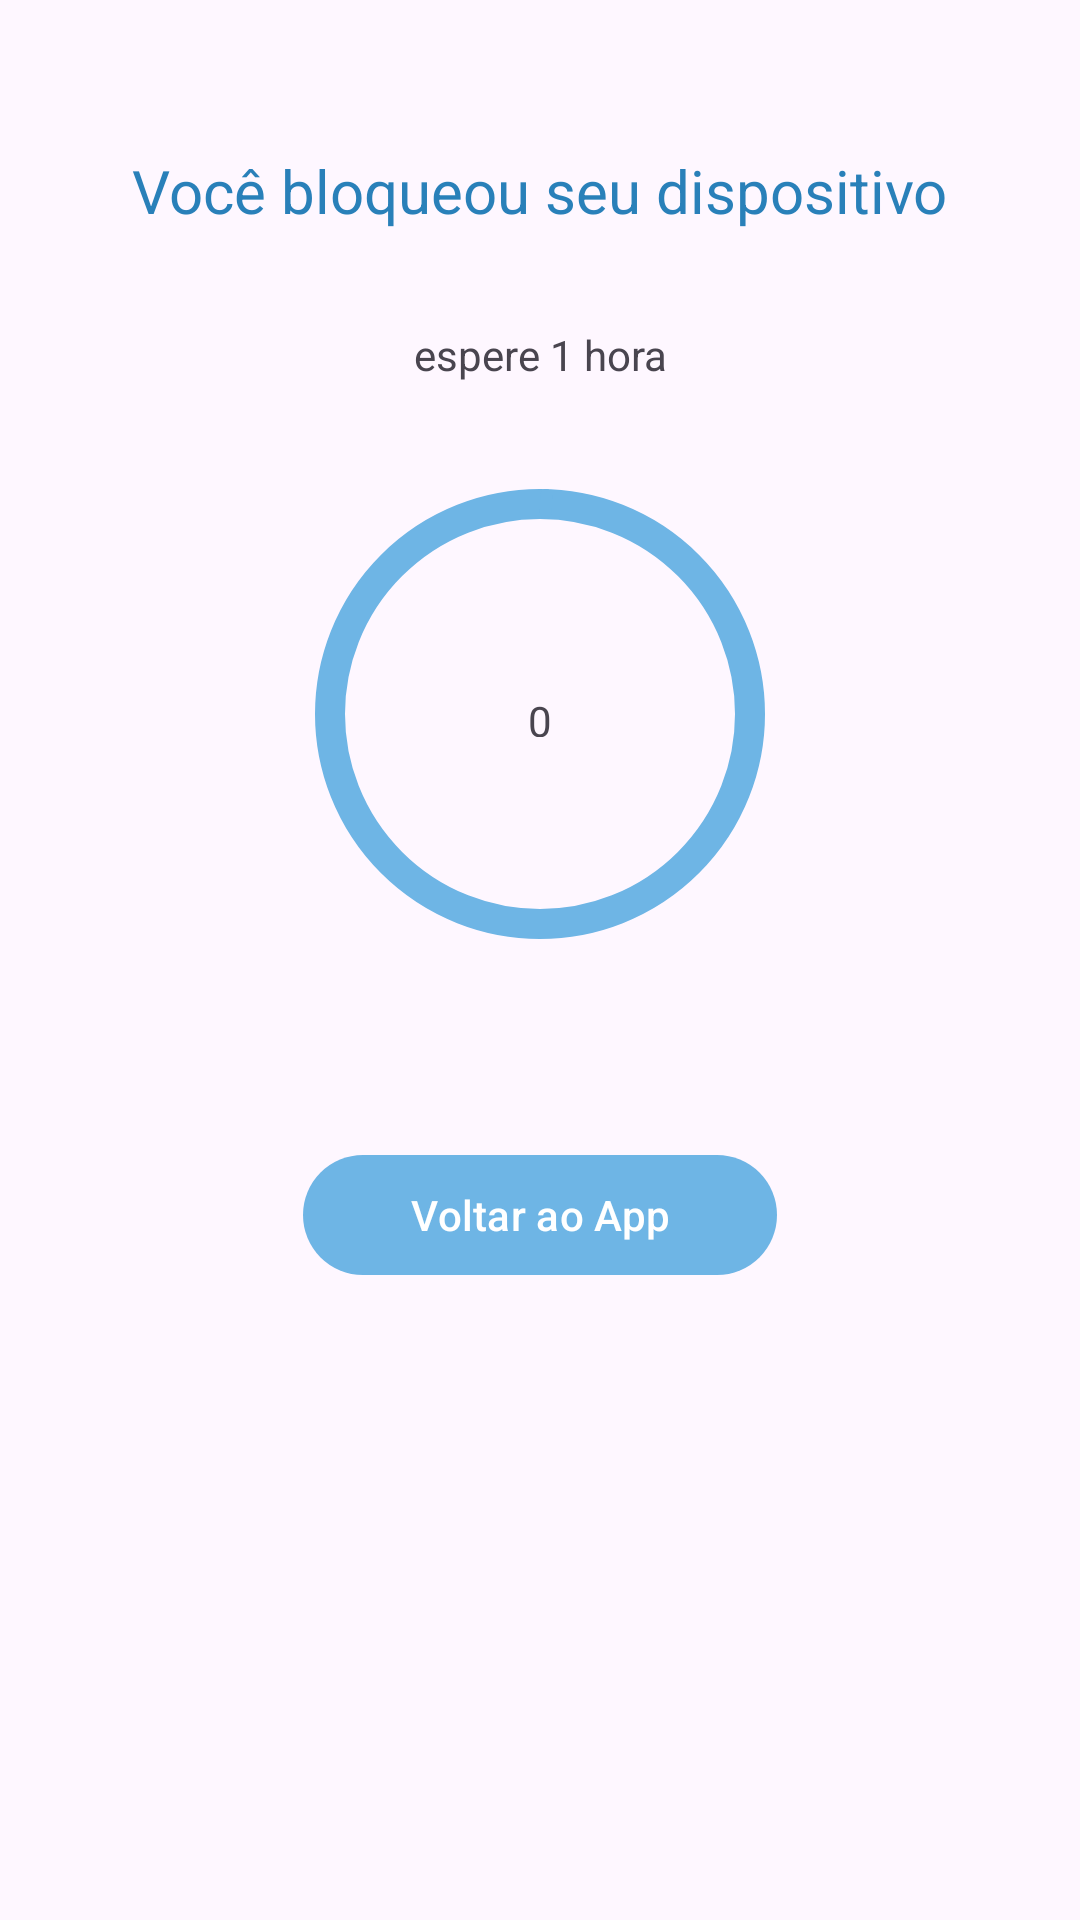

Write the Android layout XML for this screen, with the resource values it uses.
<!-- AndroidManifest.xml: application theme Theme.FarmControl -->
<!-- res/layout/activity_blocker.xml -->
<?xml version="1.0" encoding="utf-8"?>
<androidx.constraintlayout.widget.ConstraintLayout xmlns:android="http://schemas.android.com/apk/res/android"
    xmlns:app="http://schemas.android.com/apk/res-auto"
    xmlns:tools="http://schemas.android.com/tools"
    android:layout_width="match_parent"
    android:layout_height="match_parent"
    tools:context=".BlockerAct">

    <com.google.android.material.progressindicator.CircularProgressIndicator
        android:id="@+id/circularProgressIndicator"
        android:layout_width="wrap_content"
        android:layout_height="wrap_content"
        android:max="10"
        android:progress="5"
        app:indicatorColor="#F6F6F6"
        app:indicatorSize="150dp"
        app:layout_constraintBottom_toBottomOf="parent"
        app:layout_constraintEnd_toEndOf="parent"
        app:layout_constraintStart_toStartOf="parent"
        app:layout_constraintTop_toTopOf="parent"
        app:layout_constraintVertical_bias="0.32999998"
        app:trackColor="@color/fundo"
        app:trackThickness="10dp"
        tools:ignore="MissingConstraints" />

    <com.google.android.material.button.MaterialButton
        android:id="@+id/backtomain"
        android:layout_width="0dp"
        android:layout_height="wrap_content"
        android:layout_marginTop="64dp"
        android:text="Voltar ao App"
        app:backgroundTint="@color/fundo"
        app:layout_constraintEnd_toEndOf="@+id/circularProgressIndicator"
        app:layout_constraintStart_toStartOf="@+id/circularProgressIndicator"
        app:layout_constraintTop_toBottomOf="@+id/circularProgressIndicator" />
    <TextView
        android:id="@+id/textView26"
        android:layout_width="64dp"
        android:layout_height="15dp"
        android:fontFamily="@font/lato"
        android:text="0"
        android:textAlignment="center"
        app:layout_constraintBottom_toBottomOf="@+id/circularProgressIndicator"
        app:layout_constraintEnd_toEndOf="@+id/circularProgressIndicator"
        app:layout_constraintStart_toStartOf="@+id/circularProgressIndicator"
        app:layout_constraintTop_toTopOf="@+id/circularProgressIndicator" />

    <TextView
        android:id="@+id/textView27"
        android:layout_width="wrap_content"
        android:layout_height="wrap_content"
        android:layout_marginTop="32dp"
        android:layout_marginBottom="64dp"
        android:text="Você bloqueou seu dispositivo"
        android:textColor="@color/cor_de_letra"
        android:textSize="20sp"
        app:layout_constraintBottom_toTopOf="@+id/circularProgressIndicator"
        app:layout_constraintEnd_toEndOf="parent"
        app:layout_constraintStart_toStartOf="parent"
        app:layout_constraintTop_toTopOf="parent" />

    <TextView
        android:id="@+id/textView28"
        android:layout_width="wrap_content"
        android:layout_height="wrap_content"
        android:text="espere 1 hora"
        app:layout_constraintBottom_toTopOf="@+id/circularProgressIndicator"
        app:layout_constraintEnd_toEndOf="@+id/textView27"
        app:layout_constraintStart_toStartOf="@+id/textView27"
        app:layout_constraintTop_toBottomOf="@+id/textView27" />
</androidx.constraintlayout.widget.ConstraintLayout>
<!-- resources referenced by this layout -->
<resources>
  <color name="cor_de_letra">#2980B9</color>
  <color name="fundo">#6eb5e5</color>
  <style name="Theme.FarmControl" parent="Base.Theme.FarmControl" />
  <style name="Base.Theme.FarmControl" parent="Theme.Material3.DayNight.NoActionBar">
          
          
      </style>
</resources>
